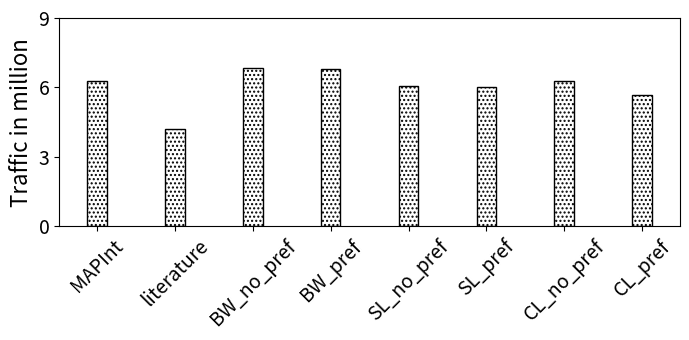

Reproduce this figure in Python.
import random
import matplotlib
import matplotlib.pyplot as plt
from matplotlib import style

import numpy as np
import matplotlib.patches as mpatches

#plt.rcdefaults()
fig, ax = plt.subplots()

fig.set_size_inches(7, 3.5)


#stride = ['stride-1', 'stride-2', 'stride-4', 'stride-8', 'stride-16', 'stride-32', 'stride-64', 'stride-128', 'stride-256', 'stride-512', 'stride-1024', 'stride-2048', 'stride-4096', 'stride-8192']
stride = ['MAPInt', 'literature', 'BW_no_pref', 'BW_pref', 'SL_no_pref', 'SL_pref', 'CL_no_pref', 'CL_pref']
total=[6291456, 4194304, 6860474, 6775994, 6053006, 6029796, 6297782, 5666516]

total = np.array(total) / 1000000

mapint=total[0]
literature=total[1]
i=0
mapint_accuracy=np.arange(6)
literature_accuracy=np.arange(6)
for x in total:
    if i > 1: 
    	mapint_accuracy[i-2]=100-abs(x-mapint)/x*100
    	literature_accuracy[i-2]=100-abs(x-literature)/x*100
    i=i+1

def average(lst):
    return sum(lst) / len(lst)


print("MAPInt provided {:.1f}".format(average(mapint_accuracy))+"\% average accuracy in all processors where the highest accuracy is {:.1f}".format(max(mapint_accuracy))+"\%  and the lowest accuracy is {:.1f}".format(min(mapint_accuracy))+"\%.")

print("On the other hand, the model from literature provided {:.1f}".format(average(literature_accuracy))+"\% average accuracy in all processors where the highest accuracy is {:.1f}".format(max(literature_accuracy))+"\%  and the lowest accuracy is {:.1f}".format(min(literature_accuracy))+"\%")
#print("MAPInt provided {:.1f}".format(average(mapint_accuracy)))+"\% accuracy, Sky Lake showed {:.1f}".format((100-average(slake)))+"\% accuracy, and Cascade Lake showed {:.1f}".format((100-average(slake)))+"\% accuracy")



def average(lst):
    return sum(lst) / len(lst)

print("accurcy")
#print("Broadwell showed {:.1f}".format((100-average(bwell)))+"\% accuracy, Sky Lake showed {:.1f}".format((100-average(slake)))+"\% accuracy, and Cascade Lake showed {:.1f}".format((100-average(slake)))+"\% accuracy")


barwidth=.25
# Set position of bar on X axis
#r1 = np.arange(len(bwell))
#r2 = [x + barwidth for x in r1]
#r3 = [x + barwidth for x in r2]


x_pos = np.arange(len(stride))  # the label locations
#ax.barh(x_pos, read, hatch='....', color='white', edgecolor='black')
#rects1 = plt.bar(x, traffic, .8, hatch='....', color='white', edgecolor='black')
plt.bar(stride, total, width=barwidth, hatch='....', color='white', edgecolor='black', label="Total Traffic = Read + Write")

#plt.legend(handlelength=3, fontsize=16)

#plt.legend(loc="upper right", fontsize=12)


ax.set_ylabel('Traffic in million', fontsize=16)
#ax.set_xlabel('Stride', fontsize=16)

plt.yticks(np.arange(0, max(total)+3, 3))

#plt.title('', fontsize=18)
#ax.set_xticks(x_pos)

plt.yticks(fontsize=14)
#plt.yticks(np.arange(0, 100, 10), fontsize=14)
#ax.get_yaxis().get_major_formatter().set_scientific(False)

#plt.xticks([ + barwidth for r in range(len(stride))], stride, fontsize=12, rotation=90)

plt.xticks(rotation=45, fontsize=14)
#ax.set_xticklabels(stride, fontsize=12)

#ax.invert_yaxis()
plt.tight_layout()

plt.show()
fig.savefig('laplace.png', dpi=100)

# Example data
